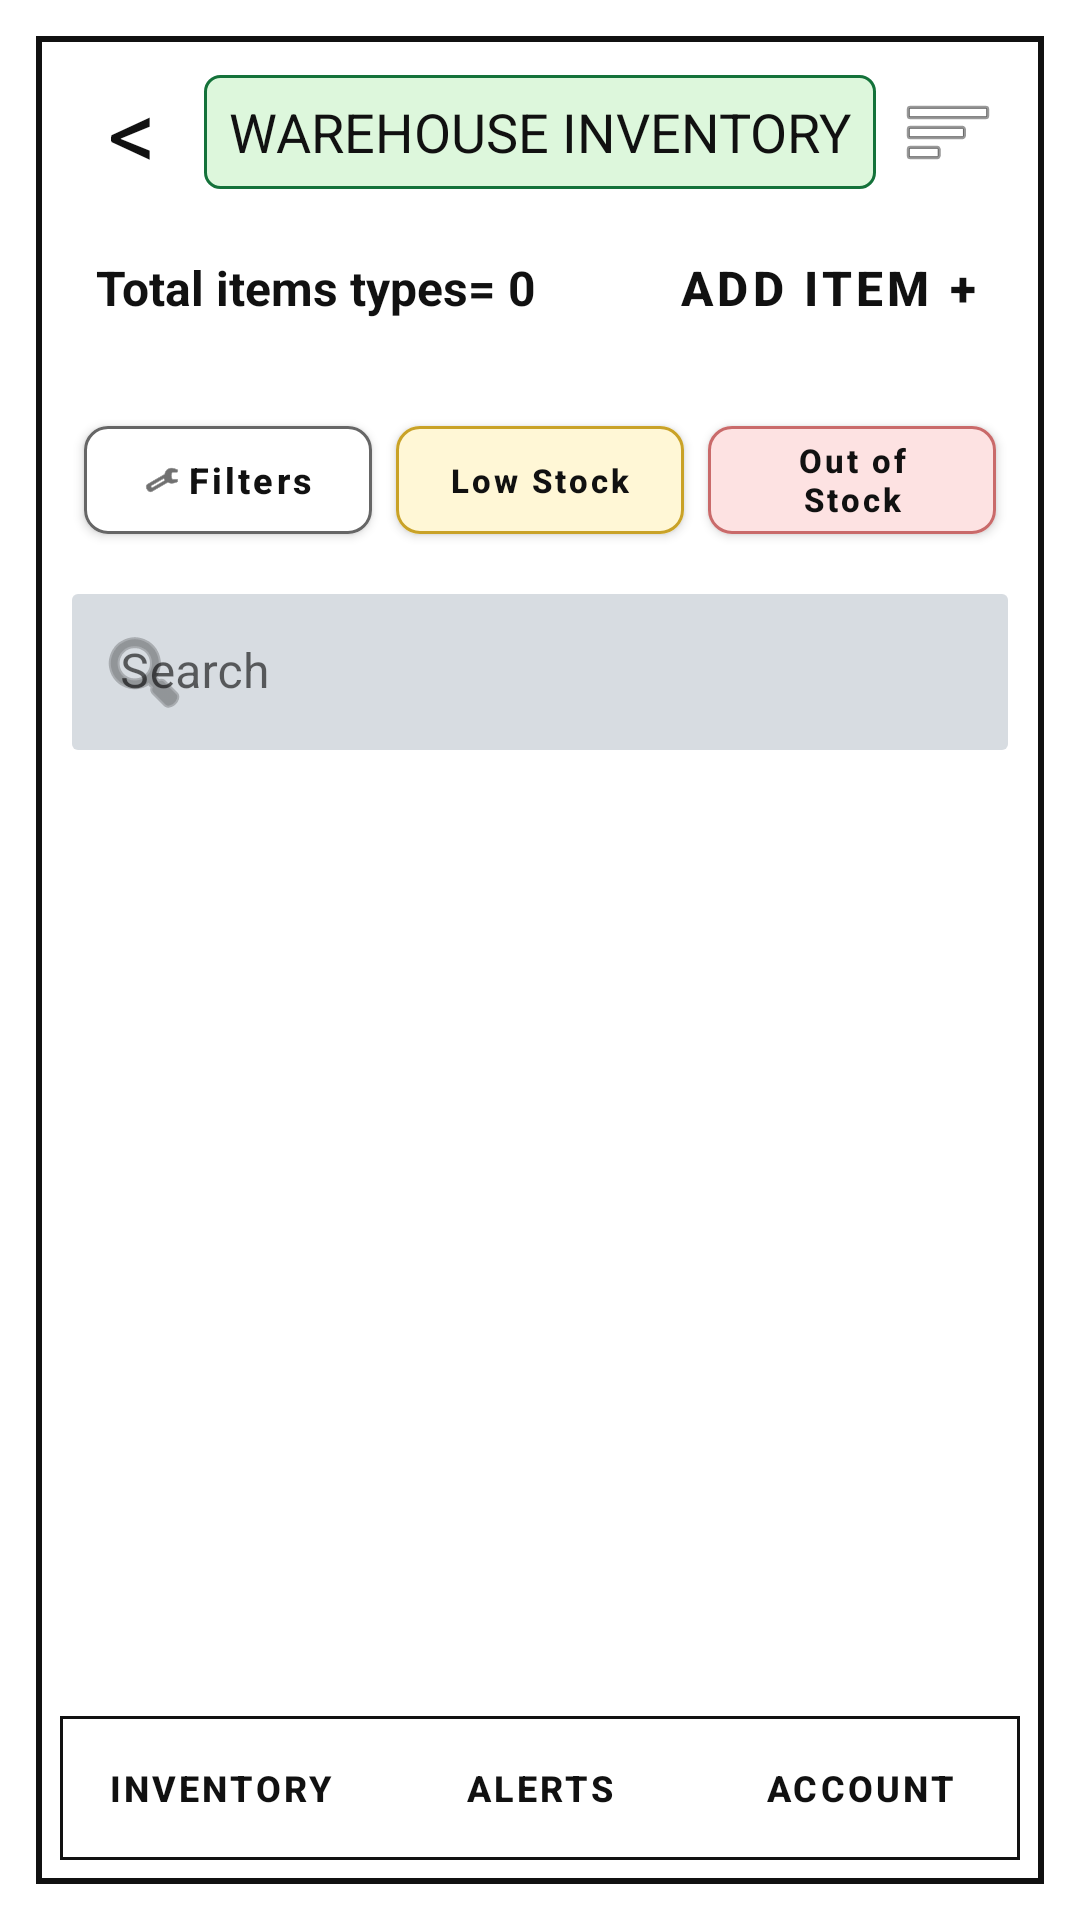

The Android layout XML behind this screen, and the referenced resources:
<!-- AndroidManifest.xml: application theme Theme.InventoryApp -->
<!-- res/layout/activity_warehouse_inventory.xml -->
<?xml version="1.0" encoding="utf-8"?>
<LinearLayout xmlns:android="http://schemas.android.com/apk/res/android"
    xmlns:app="http://schemas.android.com/apk/res-auto"
    android:layout_width="match_parent"
    android:layout_height="match_parent"
    android:background="#FFFFFF"
    android:orientation="vertical"
    android:padding="12dp">

    <LinearLayout
        android:id="@+id/inventoryFrame"
        android:layout_width="match_parent"
        android:layout_height="match_parent"
        android:background="@drawable/bg_screen_frame"
        android:orientation="vertical"
        android:padding="8dp">

        <LinearLayout
            android:id="@+id/topBar"
            android:layout_width="match_parent"
            android:layout_height="48dp"
            android:gravity="center_vertical"
            android:orientation="horizontal">

            <TextView
                android:id="@+id/buttonBack"
                android:layout_width="48dp"
                android:layout_height="48dp"
                android:clickable="true"
                android:contentDescription="@string/back"
                android:focusable="true"
                android:gravity="center"
                android:text="@string/back_symbol"
                android:textColor="#111111"
                android:textSize="32sp" />

            <TextView
                android:id="@+id/textInventoryTitle"
                android:layout_width="0dp"
                android:layout_height="38dp"
                android:layout_weight="1"
                android:background="@drawable/bg_title_chip"
                android:gravity="center"
                android:text="@string/app_name_caps"
                android:textColor="#111111"
                android:textSize="18sp" />

            <ImageButton
                android:id="@+id/buttonMenu"
                android:layout_width="48dp"
                android:layout_height="48dp"
                android:background="@android:color/transparent"
                android:contentDescription="@string/account"
                android:src="@android:drawable/ic_menu_sort_by_size" />
        </LinearLayout>

        <LinearLayout
            android:id="@+id/summaryRow"
            android:layout_width="match_parent"
            android:layout_height="wrap_content"
            android:gravity="center_vertical"
            android:orientation="horizontal"
            android:paddingStart="12dp"
            android:paddingEnd="6dp"
            android:paddingTop="4dp"
            android:paddingBottom="4dp">

            <TextView
                android:id="@+id/textTotalItems"
                android:layout_width="0dp"
                android:layout_height="wrap_content"
                android:layout_weight="1"
                android:text="@string/total_items_equals_zero"
                android:textColor="#111111"
                android:textSize="16sp"
                android:textStyle="bold" />

            <com.google.android.material.button.MaterialButton
                android:id="@+id/buttonAddItem"
                style="@style/Widget.MaterialComponents.Button.TextButton"
                android:layout_width="wrap_content"
                android:layout_height="48dp"
                android:minWidth="0dp"
                android:text="@string/add_item_with_plus"
                android:textColor="#111111"
                android:textSize="16sp"
                android:textStyle="bold" />
        </LinearLayout>

        <LinearLayout
            android:id="@+id/filterRow"
            android:layout_width="match_parent"
            android:layout_height="wrap_content"
            android:layout_marginTop="6dp"
            android:gravity="center_vertical"
            android:orientation="horizontal"
            android:paddingStart="4dp"
            android:paddingTop="6dp"
            android:paddingEnd="4dp"
            android:paddingBottom="6dp">

            <com.google.android.material.button.MaterialButton
                android:id="@+id/buttonFilters"
                android:layout_width="0dp"
                android:layout_height="wrap_content"
                android:layout_weight="1"
                android:layout_marginHorizontal="4dp"
                android:backgroundTint="#FFFFFF"
                android:gravity="center"
                android:minWidth="0dp"
                android:minHeight="48dp"
                android:text="@string/filters"
                android:textAllCaps="false"
                android:textColor="#111111"
                android:textSize="12sp"
                android:textStyle="bold"
                app:cornerRadius="8dp"
                app:strokeColor="#666666"
                app:strokeWidth="1dp"
                app:icon="@android:drawable/ic_menu_manage"
                app:iconGravity="textStart"
                app:iconPadding="2dp"
                app:iconSize="12dp"
                app:iconTint="#111111" />

            <com.google.android.material.button.MaterialButton
                android:id="@+id/buttonLowStock"
                android:layout_width="0dp"
                android:layout_height="wrap_content"
                android:layout_weight="1"
                android:layout_marginHorizontal="4dp"
                android:backgroundTint="#FFF7D6"
                android:gravity="center"
                android:minWidth="0dp"
                android:minHeight="48dp"
                android:text="@string/low_stock"
                android:textAllCaps="false"
                android:textColor="#111111"
                android:textSize="11sp"
                android:textStyle="bold"
                app:cornerRadius="8dp"
                app:strokeColor="#C9A227"
                app:strokeWidth="1dp" />

            <com.google.android.material.button.MaterialButton
                android:id="@+id/buttonOutOfStock"
                android:layout_width="0dp"
                android:layout_height="wrap_content"
                android:layout_weight="1"
                android:layout_marginHorizontal="4dp"
                android:backgroundTint="#FDE2E2"
                android:gravity="center"
                android:minWidth="0dp"
                android:minHeight="48dp"
                android:text="@string/out_of_stock"
                android:textAllCaps="false"
                android:textColor="#111111"
                android:textSize="11sp"
                android:textStyle="bold"
                app:cornerRadius="8dp"
                app:strokeColor="#C96A6A"
                app:strokeWidth="1dp" />
        </LinearLayout>

        <com.google.android.material.textfield.TextInputLayout
            android:id="@+id/searchLayout"
            style="@style/Widget.MaterialComponents.TextInputLayout.FilledBox.Dense"
            android:layout_width="match_parent"
            android:layout_height="52dp"
            android:layout_marginStart="4dp"
            android:layout_marginTop="8dp"
            android:layout_marginEnd="4dp"
            android:background="@drawable/bg_search_box"
            android:hint="@string/search"
            app:boxBackgroundColor="@android:color/transparent"
            app:boxStrokeWidth="0dp"
            app:startIconDrawable="@android:drawable/ic_menu_search">

            <com.google.android.material.textfield.TextInputEditText
                android:id="@+id/editSearch"
                android:layout_width="match_parent"
                android:layout_height="match_parent"
                android:background="@android:color/transparent"
                android:inputType="text"
                android:singleLine="true"
                android:textColor="#111111" />
        </com.google.android.material.textfield.TextInputLayout>

        <ScrollView
            android:id="@+id/cardScroll"
            android:layout_width="match_parent"
            android:layout_height="0dp"
            android:layout_marginTop="6dp"
            android:layout_weight="1"
            android:fillViewport="false"
            android:importantForAccessibility="no">

            <LinearLayout
                android:id="@+id/cardContainer"
                android:layout_width="match_parent"
                android:layout_height="wrap_content"
                android:orientation="vertical" />
        </ScrollView>

        <LinearLayout
            android:id="@+id/bottomNav"
            android:layout_width="match_parent"
            android:layout_height="48dp"
            android:background="@drawable/bg_bottom_nav"
            android:orientation="horizontal"
            android:weightSum="3">

            <com.google.android.material.button.MaterialButton
                android:id="@+id/buttonNavInventory"
                style="@style/Widget.MaterialComponents.Button.TextButton"
                android:layout_width="0dp"
                android:layout_height="match_parent"
                android:layout_weight="1"
                android:minWidth="0dp"
                android:text="@string/inventory"
                android:textColor="#111111"
                android:textSize="12sp"
                android:textStyle="bold" />

            <com.google.android.material.button.MaterialButton
                android:id="@+id/buttonNavAlerts"
                style="@style/Widget.MaterialComponents.Button.TextButton"
                android:layout_width="0dp"
                android:layout_height="match_parent"
                android:layout_weight="1"
                android:minWidth="0dp"
                android:text="@string/alerts"
                android:textColor="#111111"
                android:textSize="12sp"
                android:textStyle="bold" />

            <com.google.android.material.button.MaterialButton
                android:id="@+id/buttonNavAccount"
                style="@style/Widget.MaterialComponents.Button.TextButton"
                android:layout_width="0dp"
                android:layout_height="match_parent"
                android:layout_weight="1"
                android:minWidth="0dp"
                android:text="@string/account"
                android:textColor="#111111"
                android:textSize="12sp"
                android:textStyle="bold" />
        </LinearLayout>
    </LinearLayout>
</LinearLayout>
<!-- resources referenced by this layout -->
<resources>
  <!-- drawable bg_bottom_nav (drawable) -->
  <?xml version="1.0" encoding="utf-8"?>
  <shape xmlns:android="http://schemas.android.com/apk/res/android">
      <solid android:color="#FFFFFF" />
      <stroke
          android:width="1dp"
          android:color="#111111" />
  </shape>
  <!-- drawable bg_screen_frame (drawable) -->
  <?xml version="1.0" encoding="utf-8"?>
  <shape xmlns:android="http://schemas.android.com/apk/res/android">
      <solid android:color="#FFFFFF" />
      <stroke
          android:width="2dp"
          android:color="#111111" />
  </shape>
  <!-- drawable bg_search_box (drawable) -->
  <?xml version="1.0" encoding="utf-8"?>
  <shape xmlns:android="http://schemas.android.com/apk/res/android">
      <solid android:color="#D7DCE1" />
      <corners android:radius="2dp" />
  </shape>
  <!-- drawable bg_title_chip (drawable) -->
  <?xml version="1.0" encoding="utf-8"?>
  <shape xmlns:android="http://schemas.android.com/apk/res/android">
      <solid android:color="#DDF7DC" />
      <stroke
          android:width="1dp"
          android:color="#14723A" />
      <corners android:radius="5dp" />
  </shape>
  <string name="account">Account</string>
  <string name="add_item_with_plus">Add item +</string>
  <string name="alerts">Alerts</string>
  <string name="app_name_caps">WAREHOUSE INVENTORY</string>
  <string name="back">Back</string>
  <string name="back_symbol">&lt;</string>
  <string name="filters">Filters</string>
  <string name="inventory">Inventory</string>
  <string name="low_stock">Low Stock</string>
  <string name="out_of_stock">Out of Stock</string>
  <string name="search">Search</string>
  <string name="total_items_equals_zero">Total items types= 0</string>
  <style name="Theme.InventoryApp" parent="Theme.MaterialComponents.DayNight.NoActionBar">
          <item name="colorPrimary">#4CAF50</item>
          <item name="colorPrimaryVariant">#388E3C</item>
          <item name="colorOnPrimary">#FFFFFF</item>
          <item name="colorSecondary">#03A9F4</item>
          <item name="colorSecondaryVariant">#0288D1</item>
          <item name="colorOnSecondary">#FFFFFF</item>
          <item name="android:statusBarColor" tools:targetApi="l">?attr/colorPrimaryVariant</item>
      </style>
</resources>
